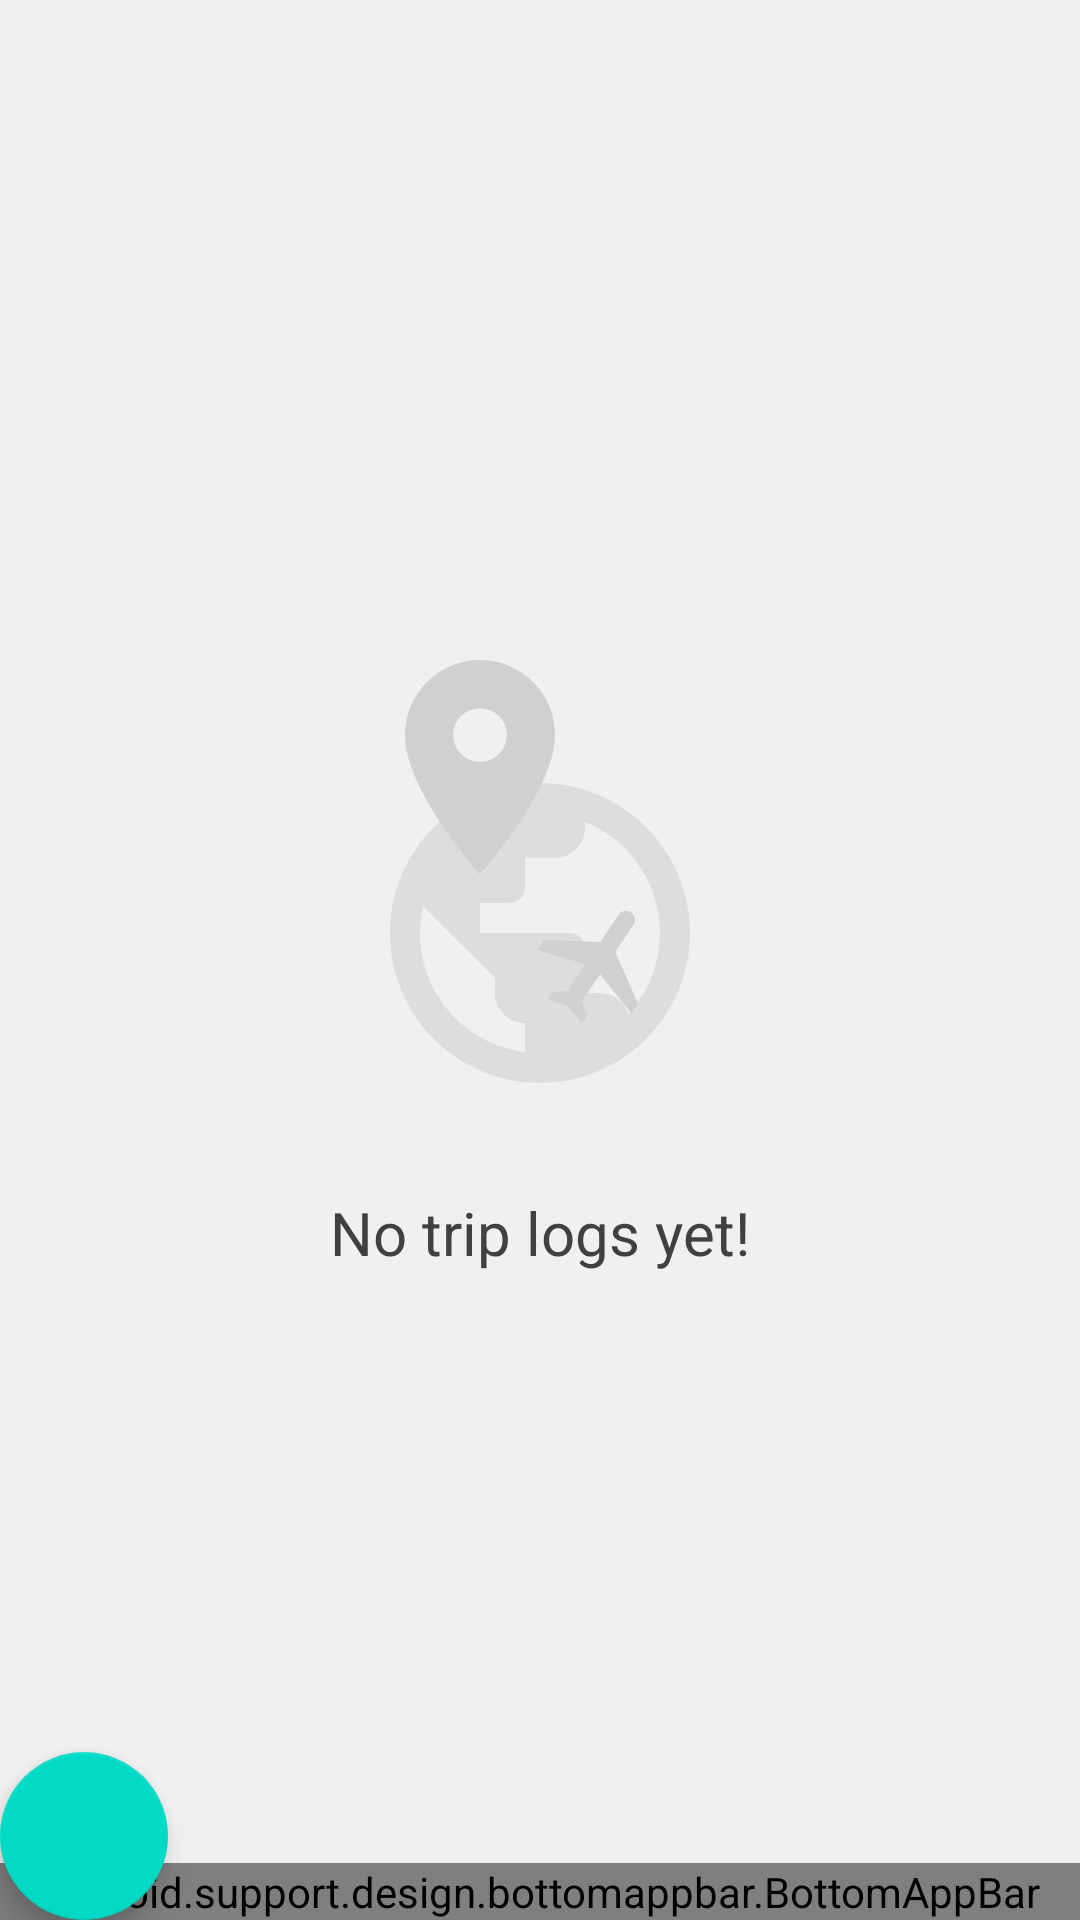

This screen was rendered from an Android layout file. Write that file and the resources it references.
<!-- AndroidManifest.xml: application theme AppTheme -->
<!-- res/layout/activity_main.xml -->
<?xml version="1.0" encoding="utf-8"?>
<android.support.design.widget.CoordinatorLayout
    xmlns:android="http://schemas.android.com/apk/res/android"
    xmlns:app="http://schemas.android.com/apk/res-auto"
    xmlns:tools="http://schemas.android.com/tools"
    android:layout_width="match_parent"
    android:layout_height="match_parent"
    tools:context=".View.MainActivity"
    android:background="?attr/appBackgroundColor">

    

    <android.support.v7.widget.RecyclerView
        android:id="@+id/rvTrips"
        android:layout_width="match_parent"
        android:layout_height="match_parent"
        android:layout_alignParentTop="true"
        android:layout_alignParentBottom="true"
        tools:listItem="@layout/item_trip"
        android:paddingBottom="72dp"
        android:clipToPadding="false"
        android:layoutAnimation="@anim/layout_anim_from_bottom" />

    <LinearLayout
        android:id="@+id/ll_empty_list"
        android:layout_width="match_parent"
        android:layout_height="match_parent"
        android:layout_below="@id/app_bar"
        android:layout_alignParentBottom="true"
        android:orientation="vertical"
        android:gravity="center"
        android:paddingStart="32dp"
        android:paddingEnd="32dp">
        <ImageView
            android:layout_width="wrap_content"
            android:layout_height="150dp"
            android:scaleType="fitCenter"
            style="@style/EmptyListImage"
            app:srcCompat="@drawable/places"/>
        <TextView
            android:layout_width="wrap_content"
            android:layout_height="wrap_content"
            android:textAlignment="center"
            style="@style/EmptyListLabel"
            android:text="@string/txt_no_trips"/>
    </LinearLayout>

    <android.support.design.bottomappbar.BottomAppBar
            android:id="@+id/app_bar"
            android:layout_width="match_parent"
            android:layout_height="wrap_content"
            android:layout_gravity="bottom"
            app:fabAlignmentMode="center"
            app:hideOnScroll="true"
            app:layout_scrollFlags="scroll|enterAlways">
        <android.support.v7.widget.Toolbar
                android:id="@+id/toolbar"
                android:layout_width="match_parent"
                android:layout_height="wrap_content"/>
    </android.support.design.bottomappbar.BottomAppBar>

    <android.support.design.widget.FloatingActionButton
        android:id="@+id/fab_add_new"
        android:layout_width="wrap_content"
        android:layout_height="wrap_content"
        app:layout_anchor="@id/app_bar"
        android:clickable="true"
        android:focusable="true"
        app:fabSize="normal"
        app:srcCompat="@drawable/map_marker_plus"
        android:onClick="addNewTrip"/>

</android.support.design.widget.CoordinatorLayout>
<!-- res/layout/item_trip.xml (included above) -->
<?xml version="1.0" encoding="utf-8"?>
<android.support.design.card.MaterialCardView
    xmlns:android="http://schemas.android.com/apk/res/android"
    xmlns:app="http://schemas.android.com/apk/res-auto"
    android:layout_width="match_parent"
    android:layout_height="wrap_content"
    app:cardCornerRadius="8dp"
    app:cardUseCompatPadding="true"
    android:clickable="true"
    android:focusable="true"
    android:longClickable="true">
    <LinearLayout
        android:layout_width="match_parent"
        android:layout_height="match_parent"
        android:gravity="center"
        android:orientation="horizontal">

        <View
            android:id="@+id/view_type_color"
            android:layout_width="10dp"
            android:layout_height="match_parent"
            android:layout_alignParentStart="true"
            android:layout_alignParentTop="true"
            android:layout_alignParentBottom="true"
            android:background="#ff8800"/>

        <ImageView
            android:visibility="gone"
            android:id="@+id/img_trip_picture"
            android:layout_width="match_parent"
            android:layout_height="wrap_content"
            android:scaleType="centerCrop"
            android:adjustViewBounds="true"
            android:contentDescription="@string/txt_trip_image_description"
            android:transitionName="picture"
            app:srcCompat="@drawable/nyc_test"
            android:layout_alignParentTop="true"
            android:layout_toEndOf="@id/view_type_color"
            android:layout_alignParentEnd="true"/>

        <LinearLayout
            android:layout_width="match_parent"
            android:layout_height="wrap_content"
            android:layout_below="@id/img_trip_picture"
            android:layout_alignParentEnd="true"
            android:layout_alignParentBottom="true"
            android:layout_toEndOf="@id/view_type_color"
            android:gravity="center_vertical"
            android:orientation="vertical"
            android:padding="8dp">


            <TextView
                android:id="@+id/txv_type_name"
                android:layout_width="match_parent"
                android:layout_height="wrap_content"
                android:text="@string/txt_test"
                android:textColor="#ff8800"
                android:textAllCaps="true"
                android:textSize="12sp"
                android:textStyle="bold"/>

            <TextView
                android:id="@+id/txv_trip_title"
                android:layout_width="match_parent"
                android:layout_height="wrap_content"
                android:text="@string/txt_test"
                android:textColor="?attr/primaryTextColor"
                android:textSize="20sp"
                android:textStyle="bold"
                android:transitionName="title" />

            <TextView
                android:id="@+id/txv_trip_description"
                android:layout_width="match_parent"
                android:layout_height="wrap_content"
                android:ellipsize="end"
                android:maxLines="4"
                android:text="@string/txt_test"
                android:textColor="?attr/secondaryTextColor"
                android:textSize="16sp"
                android:textStyle="normal" />

            <TextView
                android:id="@+id/txv_trip_date"
                android:layout_width="match_parent"
                android:layout_height="wrap_content"
                android:text="@string/txt_test"
                android:textColor="?attr/hiddenTextColor"
                android:textSize="16sp"
                android:textStyle="normal" />
        </LinearLayout>
    </LinearLayout>
</android.support.design.card.MaterialCardView>
<!-- resources referenced by this layout -->
<resources>
  <!-- drawable places: vector/xml drawable (drawable, 2756 chars, omitted) -->
  <string name="txt_no_trips">No trip logs yet!</string>
  <string name="txt_test">Test</string>
  <string name="txt_trip_image_description">Trip image</string>
  <style name="EmptyListImage">
          <item name="android:tint">?attr/colorPrimary</item>
      </style>
  <style name="EmptyListLabel">
          <item name="android:layout_marginTop">32dp</item>
          <item name="android:textColor">?attr/secondaryTextColor</item>
          <item name="android:textSize">20sp</item>
      </style>
  <style name="AppTheme" parent="Theme.MaterialComponents.Light.NoActionBar">
          <item name="colorPrimary">@color/colorPrimary</item>
          <item name="colorPrimaryDark">@color/colorPrimaryDark</item>
          <item name="colorAccent">@color/colorAccent</item>
          <item name="listCardBackgroundColor">?attr/colorPrimary</item>
          <item name="appBackgroundColor">@color/colorBackground</item>
          <item name="colorError">@color/colorAlert</item>
          <item name="bottomAppBarStyle">@style/AppTheme.BottomAppBar</item>
  
          <item name="primaryTextColor">@color/colorPrimaryText</item>
          <item name="secondaryTextColor">@color/colorSecondaryText</item>
          <item name="hiddenTextColor">@color/colorHiddenText</item>
  
          <item name="android:windowContentTransitions">true</item>
          <item name="drawerArrowStyle">@style/DrawerArrowStyle</item>
          <item name="windowActionModeOverlay">true</item>
          <item name="android:homeAsUpIndicator">@drawable/arrow_left</item>
  
          <item name="android:windowEnterTransition">@android:transition/slide_left</item>
          <item name="android:windowExitTransition">@android:transition/slide_right</item>
      </style>
  <color name="colorPrimary">#D0D0D0</color>
  <color name="colorPrimaryDark">#808080</color>
  <color name="colorAccent">#009688</color>
  <color name="colorBackground">#F0F0F0</color>
  <color name="colorAlert">#f50045</color>
  <style name="AppTheme.BottomAppBar" parent="Widget.MaterialComponents.BottomAppBar">
          <item name="backgroundTint">?attr/colorPrimaryDark</item>
          <item name="fabCradleMargin">10dp</item>
          <item name="fabCradleRoundedCornerRadius">25dp</item>
      </style>
  <color name="colorPrimaryText">#000000</color>
  <color name="colorSecondaryText">#404040</color>
  <color name="colorHiddenText">#808080</color>
  <style name="DrawerArrowStyle" parent="Widget.AppCompat.DrawerArrowToggle">
          <item name="color">?attr/primaryTextColor</item>
      </style>
  <!-- drawable arrow_left (drawable) -->
  <vector xmlns:android="http://schemas.android.com/apk/res/android"
      android:height="24dp"
      android:width="24dp"
      android:viewportWidth="24"
      android:viewportHeight="24">
      <path android:fillColor="?attr/primaryTextColor" android:pathData="M20,11V13H8L13.5,18.5L12.08,19.92L4.16,12L12.08,4.08L13.5,5.5L8,11H20Z" />
  </vector>
</resources>
